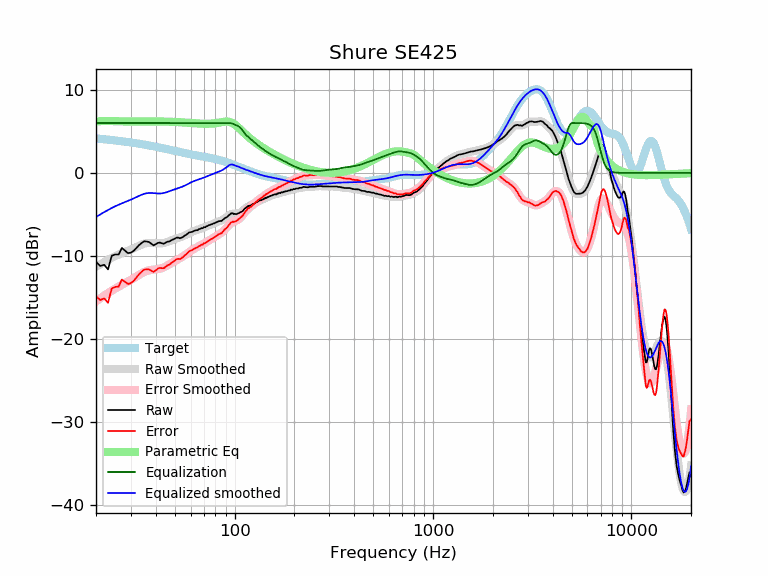

Source data for this figure (header and first rows):
frequency, raw, error, smoothed, error_smoothed, equalization, parametric_eq, equalized_raw, equalized_smoothed, target
20, -10.70, -14.84, -11.31, -15.45, 6.00, 6.16, -4.70, -5.31, 4.14
21, -11.20, -15.29, -11.00, -15.09, 6.00, 6.22, -5.20, -5.00, 4.09
22, -11.06, -15.10, -10.72, -14.77, 6.00, 6.24, -5.06, -4.72, 4.05
23, -11.62, -15.62, -10.46, -14.46, 6.00, 6.24, -5.62, -4.46, 4.00
24, -9.97, -13.92, -10.23, -14.18, 6.00, 6.23, -3.97, -4.23, 3.95
25, -9.82, -13.72, -10.02, -13.92, 6.00, 6.22, -3.82, -4.02, 3.90
26, -9.83, -13.68, -9.83, -13.69, 6.00, 6.20, -3.83, -3.83, 3.85
27, -9.03, -12.83, -9.66, -13.47, 6.00, 6.19, -3.03, -3.66, 3.81
28, -9.36, -13.12, -9.51, -13.27, 6.00, 6.18, -3.36, -3.51, 3.76
29, -9.66, -13.37, -9.37, -13.07, 6.00, 6.18, -3.66, -3.37, 3.71
30, -9.60, -13.26, -9.22, -12.88, 6.00, 6.17, -3.60, -3.22, 3.66
31, -9.37, -12.98, -9.06, -12.67, 6.00, 6.17, -3.37, -3.06, 3.61
32, -9.02, -12.58, -8.91, -12.47, 6.00, 6.17, -3.02, -2.91, 3.56
33, -8.68, -12.19, -8.76, -12.27, 6.00, 6.17, -2.68, -2.76, 3.51
34, -8.43, -11.88, -8.63, -12.08, 6.00, 6.18, -2.43, -2.63, 3.46
35, -8.23, -11.63, -8.52, -11.93, 6.00, 6.18, -2.23, -2.52, 3.41
36, -8.26, -11.61, -8.45, -11.81, 6.00, 6.18, -2.26, -2.45, 3.35
37, -8.32, -11.62, -8.42, -11.72, 6.00, 6.18, -2.32, -2.42, 3.30
38, -8.52, -11.77, -8.42, -11.67, 6.00, 6.18, -2.52, -2.42, 3.25
39, -8.72, -11.92, -8.44, -11.64, 6.00, 6.18, -2.72, -2.44, 3.20
40, -8.59, -11.73, -8.47, -11.61, 6.00, 6.18, -2.59, -2.47, 3.15
41, -8.43, -11.52, -8.48, -11.58, 6.00, 6.18, -2.43, -2.48, 3.09
42, -8.39, -11.43, -8.49, -11.53, 6.00, 6.18, -2.39, -2.49, 3.04
43, -8.48, -11.47, -8.46, -11.45, 6.00, 6.17, -2.48, -2.46, 2.99
44, -8.53, -11.46, -8.42, -11.36, 6.00, 6.17, -2.53, -2.42, 2.94
45, -8.37, -11.25, -8.36, -11.24, 6.00, 6.16, -2.37, -2.36, 2.89
46, -8.28, -11.11, -8.28, -11.12, 6.00, 6.16, -2.28, -2.28, 2.83
47, -8.24, -11.02, -8.20, -10.99, 6.00, 6.15, -2.24, -2.20, 2.78
48, -8.10, -10.83, -8.12, -10.85, 6.00, 6.14, -2.10, -2.12, 2.73
49, -8.00, -10.68, -8.04, -10.73, 6.00, 6.13, -2.00, -2.04, 2.69
50, -7.91, -10.55, -7.97, -10.61, 6.00, 6.12, -1.91, -1.97, 2.64
51, -7.79, -10.38, -7.90, -10.49, 6.00, 6.11, -1.79, -1.90, 2.59
52, -7.80, -10.34, -7.84, -10.38, 6.00, 6.10, -1.80, -1.84, 2.55
53, -7.87, -10.37, -7.77, -10.27, 6.00, 6.09, -1.87, -1.77, 2.50
54, -7.79, -10.25, -7.70, -10.16, 6.00, 6.08, -1.79, -1.70, 2.46
55, -7.70, -10.12, -7.62, -10.04, 6.00, 6.07, -1.70, -1.62, 2.42
56, -7.54, -9.92, -7.53, -9.91, 6.00, 6.05, -1.54, -1.53, 2.38
57, -7.46, -9.80, -7.44, -9.78, 6.00, 6.04, -1.46, -1.44, 2.34
58, -7.30, -9.60, -7.34, -9.64, 6.00, 6.03, -1.30, -1.34, 2.30
59, -7.17, -9.43, -7.25, -9.51, 6.00, 6.01, -1.17, -1.25, 2.26
60, -7.13, -9.36, -7.16, -9.39, 6.00, 6.00, -1.13, -1.16, 2.23
61, -7.10, -9.29, -7.08, -9.28, 6.00, 5.99, -1.10, -1.08, 2.20
62, -7.01, -9.17, -7.01, -9.18, 6.00, 5.98, -1.01, -1.01, 2.16
63, -6.95, -9.08, -6.95, -9.08, 6.00, 5.96, -0.95, -0.95, 2.13
64, -6.90, -9.00, -6.89, -9.00, 6.00, 5.95, -0.90, -0.89, 2.10
65, -6.90, -8.97, -6.84, -8.91, 6.00, 5.94, -0.90, -0.84, 2.07
66, -6.77, -8.81, -6.79, -8.83, 6.00, 5.93, -0.77, -0.79, 2.04
67, -6.75, -8.76, -6.74, -8.75, 6.00, 5.92, -0.75, -0.74, 2.02
68, -6.64, -8.63, -6.68, -8.67, 6.00, 5.92, -0.64, -0.68, 1.99
69, -6.67, -8.63, -6.62, -8.59, 6.00, 5.91, -0.67, -0.62, 1.96
70, -6.53, -8.46, -6.56, -8.50, 6.00, 5.91, -0.53, -0.56, 1.94
71, -6.55, -8.46, -6.50, -8.41, 6.00, 5.90, -0.55, -0.50, 1.91
72, -6.44, -8.32, -6.44, -8.33, 6.00, 5.90, -0.44, -0.44, 1.88
73, -6.39, -8.25, -6.38, -8.24, 6.00, 5.90, -0.39, -0.38, 1.86
74, -6.30, -8.13, -6.32, -8.16, 6.00, 5.91, -0.30, -0.32, 1.83
75, -6.27, -8.07, -6.26, -8.07, 6.00, 5.91, -0.27, -0.26, 1.81
76, -6.18, -7.96, -6.21, -7.98, 6.00, 5.92, -0.18, -0.21, 1.78
77, -6.18, -7.93, -6.15, -7.90, 6.00, 5.93, -0.18, -0.15, 1.75
78, -6.09, -7.81, -6.09, -7.82, 6.00, 5.94, -0.09, -0.09, 1.72
79, -6.07, -7.76, -6.04, -7.74, 6.00, 5.96, -0.07, -0.04, 1.69
... 553 more rows
